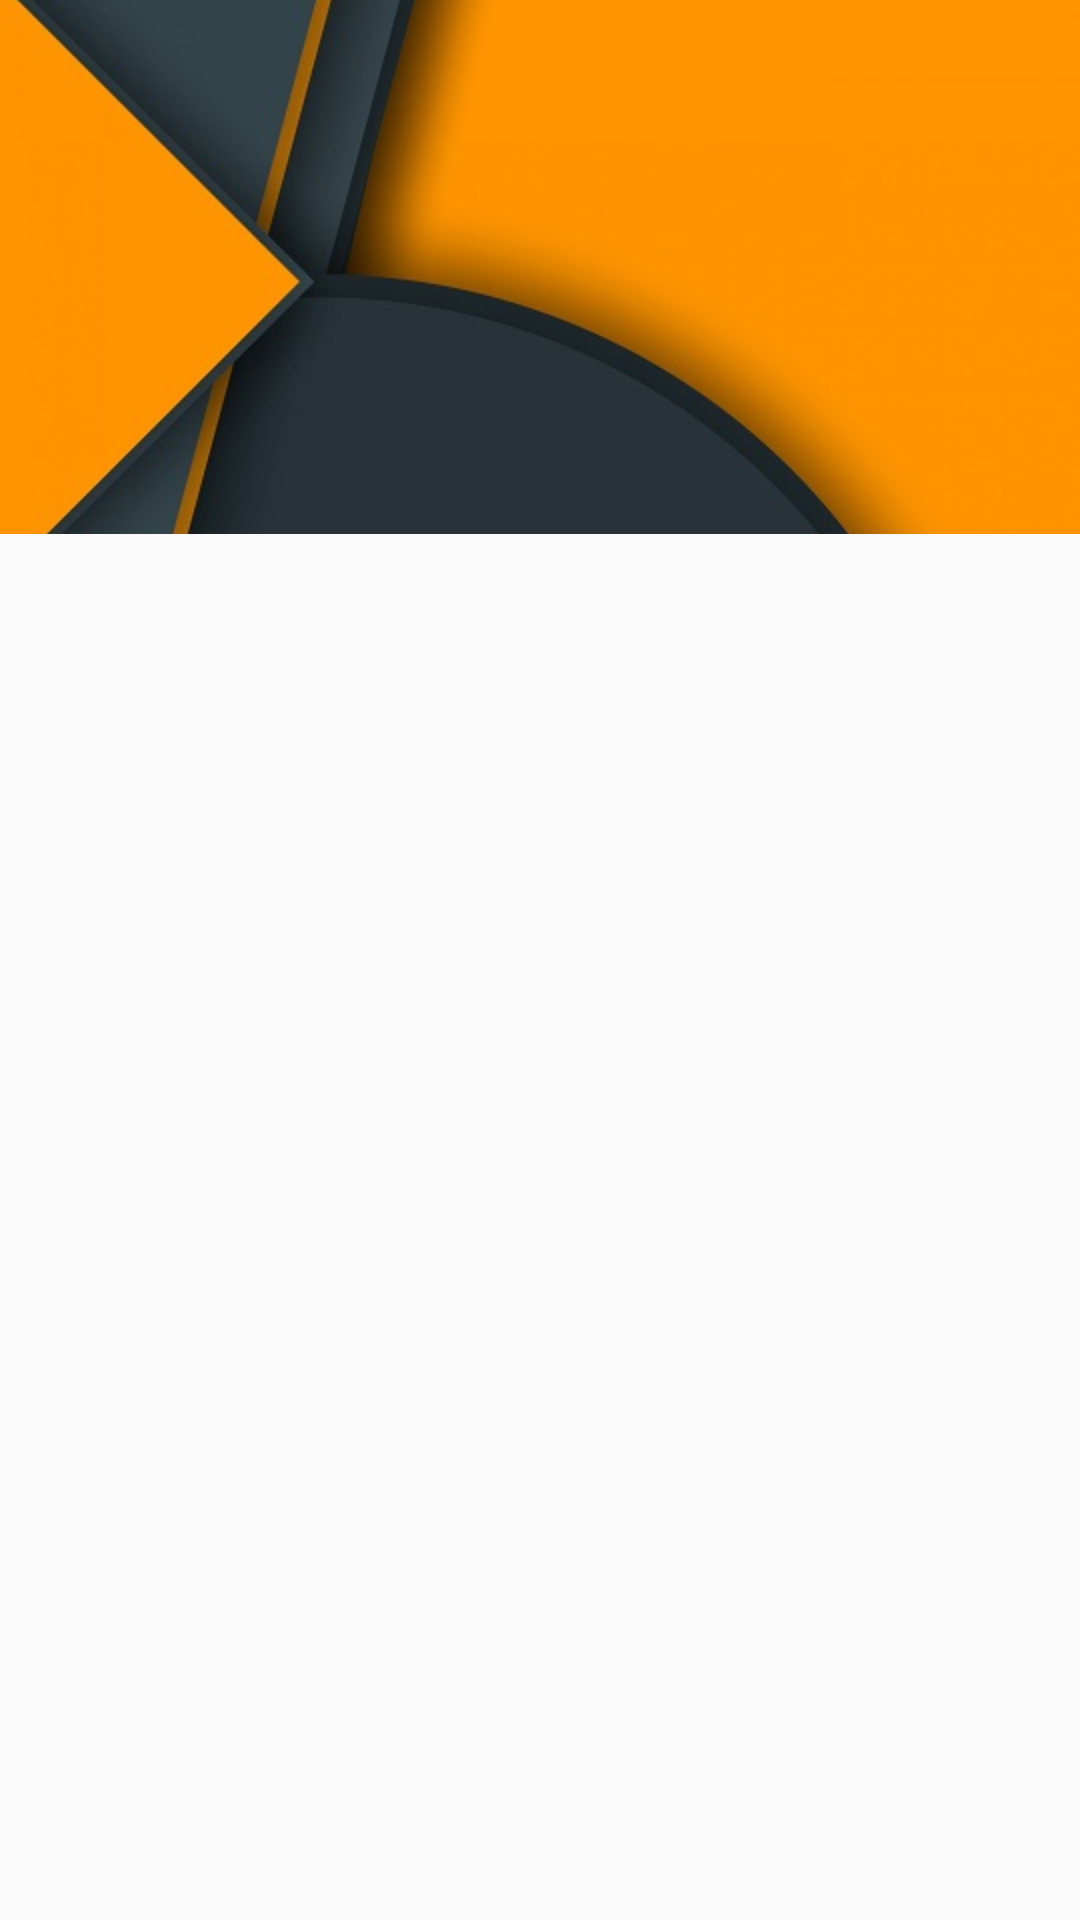

This screen was rendered from an Android layout file. Write that file and the resources it references.
<!-- AndroidManifest.xml: application theme AppTheme -->
<!-- res/layout/drawer_header.xml -->
<?xml version="1.0" encoding="utf-8"?>
<RelativeLayout xmlns:android="http://schemas.android.com/apk/res/android"
    xmlns:tools="http://schemas.android.com/tools"
    android:layout_width="wrap_content"
    android:layout_height="178dp"
    android:orientation="vertical">

    <ImageView
        android:id="@+id/drawerImage"
        android:layout_width="match_parent"
        android:layout_height="178dp"
        android:scaleType="centerCrop"
        android:src="@drawable/drawer_header"
        tools:ignore="ContentDescription" />
</RelativeLayout>
<!-- resources referenced by this layout -->
<resources>
  <!-- drawable drawer_header: jpg bitmap (drawable, 22281 bytes) -->
  <style name="AppTheme" parent="Theme.AppCompat.Light.NoActionBar">
          <item name="colorPrimary">@color/colorPrimary</item>
          <item name="colorPrimaryDark">@color/colorPrimaryDark</item>
          <item name="colorAccent">@color/colorAccent</item>
      </style>
  <color name="colorPrimary">#F57C00</color>
  <color name="colorPrimaryDark">#EF6C00</color>
  <color name="colorAccent">#1565C0</color>
</resources>
